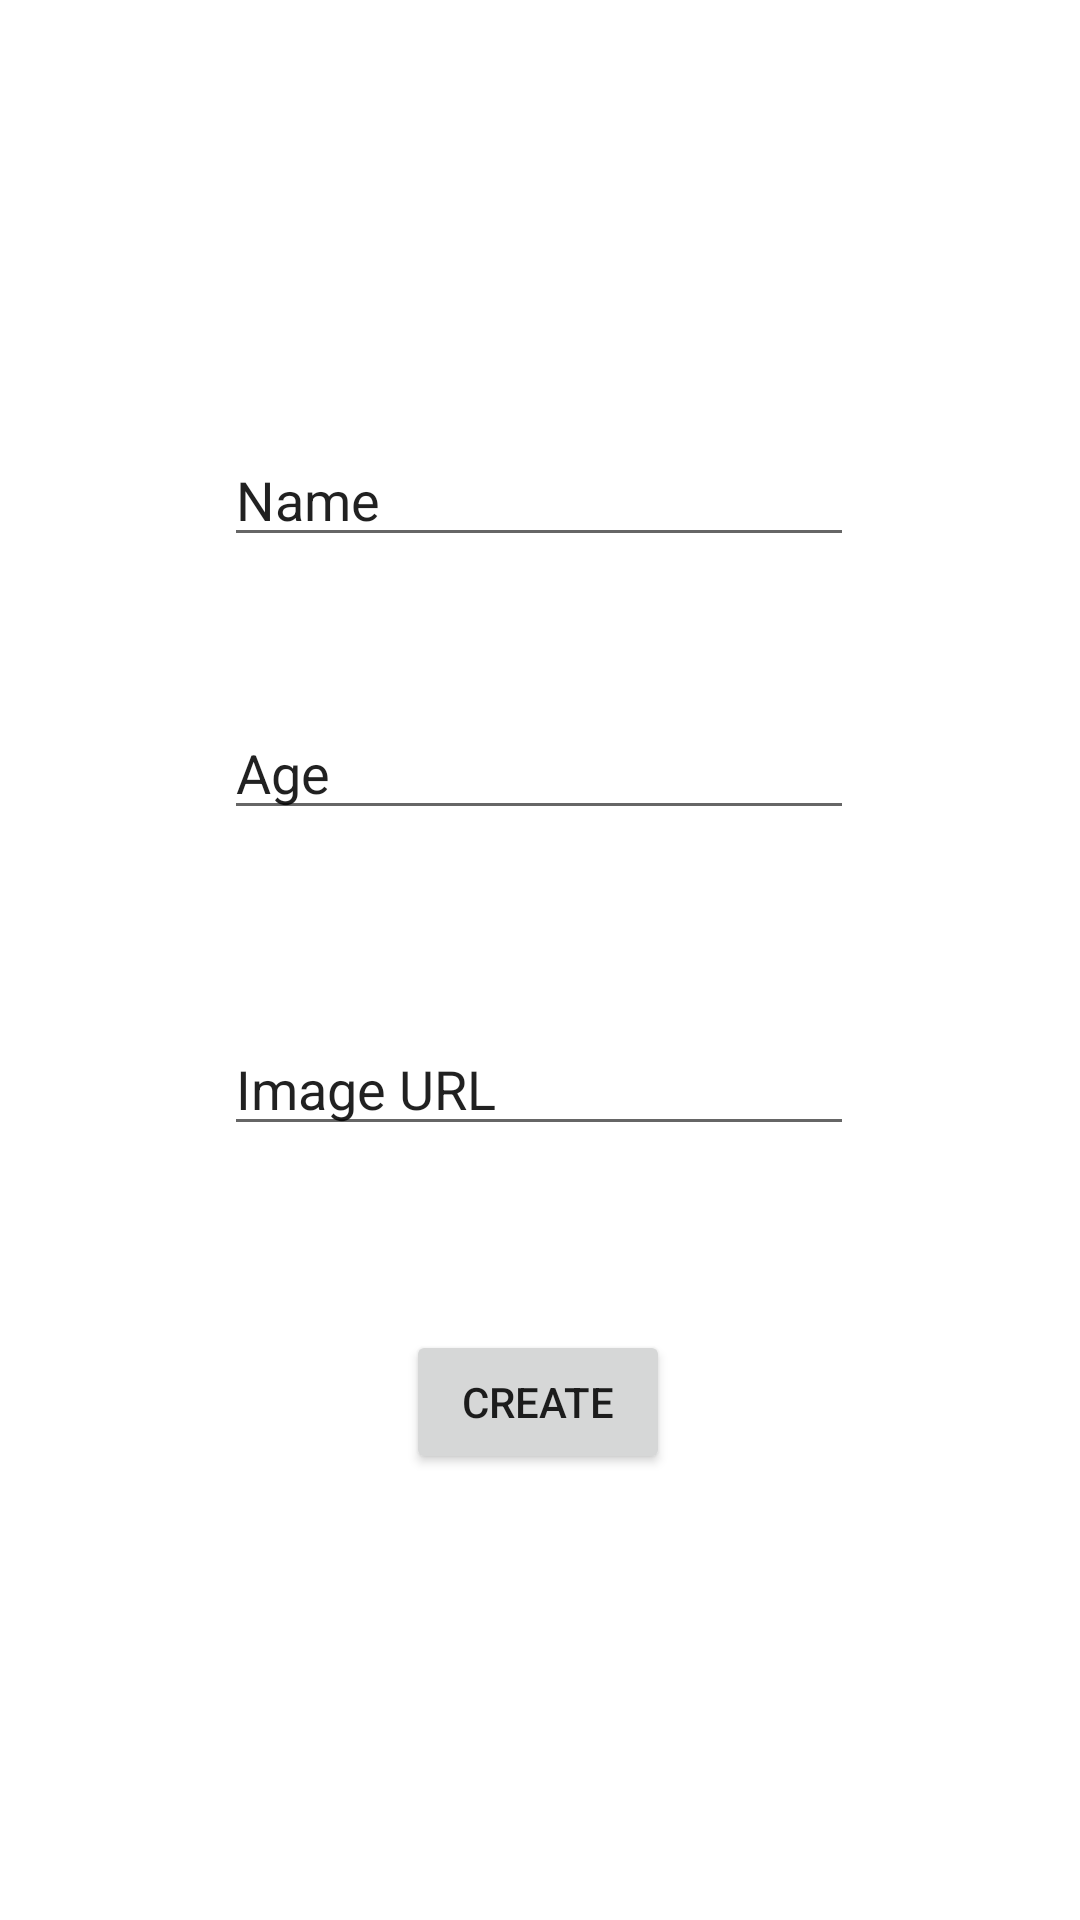

The Android layout XML behind this screen, and the referenced resources:
<!-- AndroidManifest.xml: application theme Theme.CRUD_Student -->
<!-- res/layout/activity_add.xml -->
<?xml version="1.0" encoding="utf-8"?>
<androidx.constraintlayout.widget.ConstraintLayout xmlns:android="http://schemas.android.com/apk/res/android"
    xmlns:app="http://schemas.android.com/apk/res-auto"
    xmlns:tools="http://schemas.android.com/tools"
    android:layout_width="match_parent"
    android:layout_height="match_parent"
    tools:context=".AddActivity">

    <EditText
        android:id="@+id/addname"
        android:layout_width="wrap_content"
        android:layout_height="wrap_content"
        android:ems="10"
        android:inputType="textPersonName"
        android:text="Name"
        app:layout_constraintBottom_toBottomOf="parent"
        app:layout_constraintEnd_toEndOf="parent"
        app:layout_constraintHorizontal_bias="0.497"
        app:layout_constraintStart_toStartOf="parent"
        app:layout_constraintTop_toTopOf="parent"
        app:layout_constraintVertical_bias="0.241" />

    <EditText
        android:id="@+id/addurl"
        android:layout_width="wrap_content"
        android:layout_height="wrap_content"
        android:ems="10"
        android:inputType="textPersonName"
        android:text="Image URL"
        app:layout_constraintBottom_toBottomOf="parent"
        app:layout_constraintEnd_toEndOf="parent"
        app:layout_constraintHorizontal_bias="0.497"
        app:layout_constraintStart_toStartOf="parent"
        app:layout_constraintTop_toTopOf="parent"
        app:layout_constraintVertical_bias="0.569" />

    <EditText
        android:id="@+id/addage"
        android:layout_width="wrap_content"
        android:layout_height="wrap_content"
        android:ems="10"
        android:inputType="textPersonName"
        android:text="Age"
        app:layout_constraintBottom_toBottomOf="parent"
        app:layout_constraintEnd_toEndOf="parent"
        app:layout_constraintHorizontal_bias="0.497"
        app:layout_constraintStart_toStartOf="parent"
        app:layout_constraintTop_toTopOf="parent"
        app:layout_constraintVertical_bias="0.393" />

    <Button
        android:id="@+id/create"
        android:layout_width="wrap_content"
        android:layout_height="wrap_content"
        android:text="CREATE"
        app:layout_constraintBottom_toBottomOf="parent"
        app:layout_constraintEnd_toEndOf="parent"
        app:layout_constraintHorizontal_bias="0.498"
        app:layout_constraintStart_toStartOf="parent"
        app:layout_constraintTop_toTopOf="parent"
        app:layout_constraintVertical_bias="0.749" />

</androidx.constraintlayout.widget.ConstraintLayout>
<!-- resources referenced by this layout -->
<resources>
  <style name="Theme.CRUD_Student" parent="Theme.MaterialComponents.DayNight.DarkActionBar">
          
          <item name="colorPrimary">@color/purple_500</item>
          <item name="colorPrimaryVariant">@color/purple_700</item>
          <item name="colorOnPrimary">@color/white</item>
          
          <item name="colorSecondary">@color/teal_200</item>
          <item name="colorSecondaryVariant">@color/teal_700</item>
          <item name="colorOnSecondary">@color/black</item>
          
          <item name="android:statusBarColor" tools:targetApi="l">?attr/colorPrimaryVariant</item>
          
      </style>
  <!-- not gathered from this repository: default colours our renderer supplied (Android Studio template values) -->
  <color name="purple_500">#FF6200EE</color>
  <color name="purple_700">#FF3700B3</color>
  <color name="teal_200">#FF03DAC5</color>
  <color name="teal_700">#FF018786</color>
  <color name="black">#FF000000</color>
  <color name="white">#FFFFFFFF</color>
</resources>
